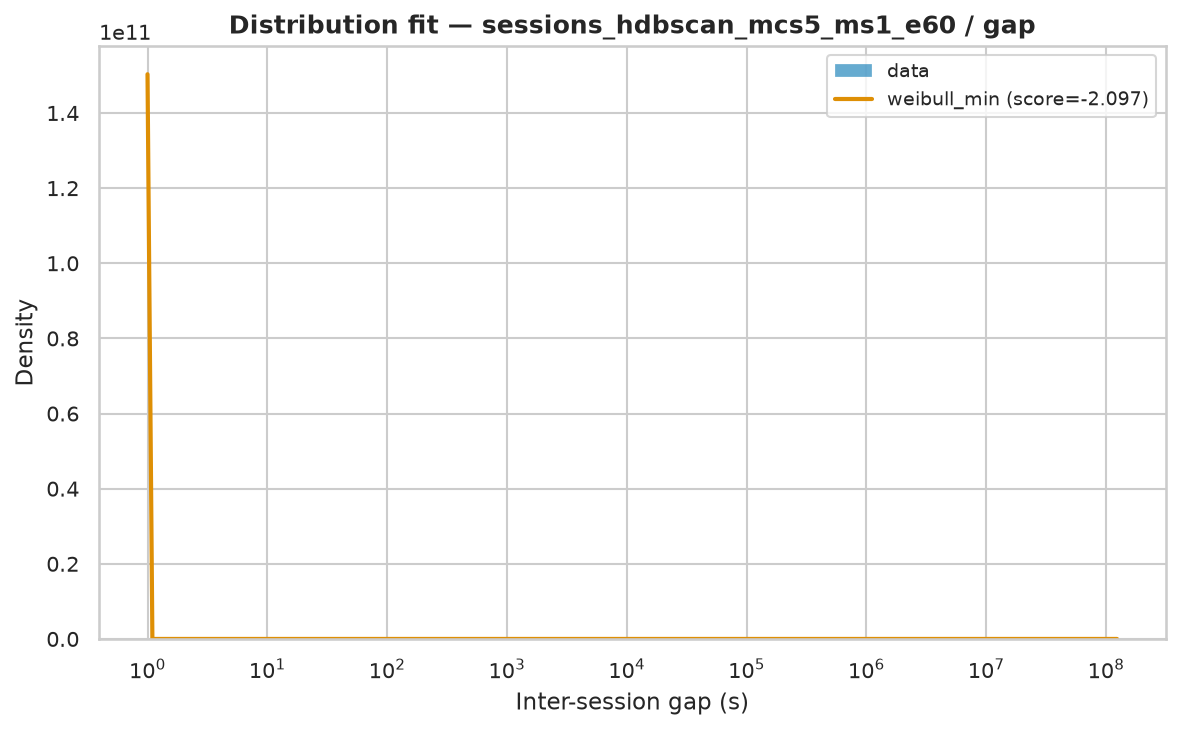

Values plotted in this chart, from the file beside it:
name	score	bootstrap_score	bootstrap_pass	loc	scale	arg
weibull_min	-2.097	0.3	True	1	120.6	(np.float64(0.2147391183332913),)
expon	-3	0.0	False	1.0	20572	()
lognorm	-3	0.0	False	0.9921	875.7	(np.float64(3.3878353346368817),)
fisk	-3	0.0	False	1	480.4	(np.float64(0.5766899767328321),)
pareto	-3	0.0	False	-53.6	54.6	(np.float64(0.2999119185468489),)
lomax	-3	0.0	False	1	54.6	(np.float64(0.2999118739204085),)
genpareto	-3	0.0	False	1	182	(np.float64(3.3346475095366914),)
gamma	-0.2032	0.0	False	123344434	1.3476048632256983e-17	(np.float64(0.00010212806352236984),)
